Run: headless pygame with SDL's dummy video driver; simulated clock (each Clock.tick advances the game by its frame time, no real sleeping); random seed 0; keys injected as events and as key.get_pressed() state; no mouse input.
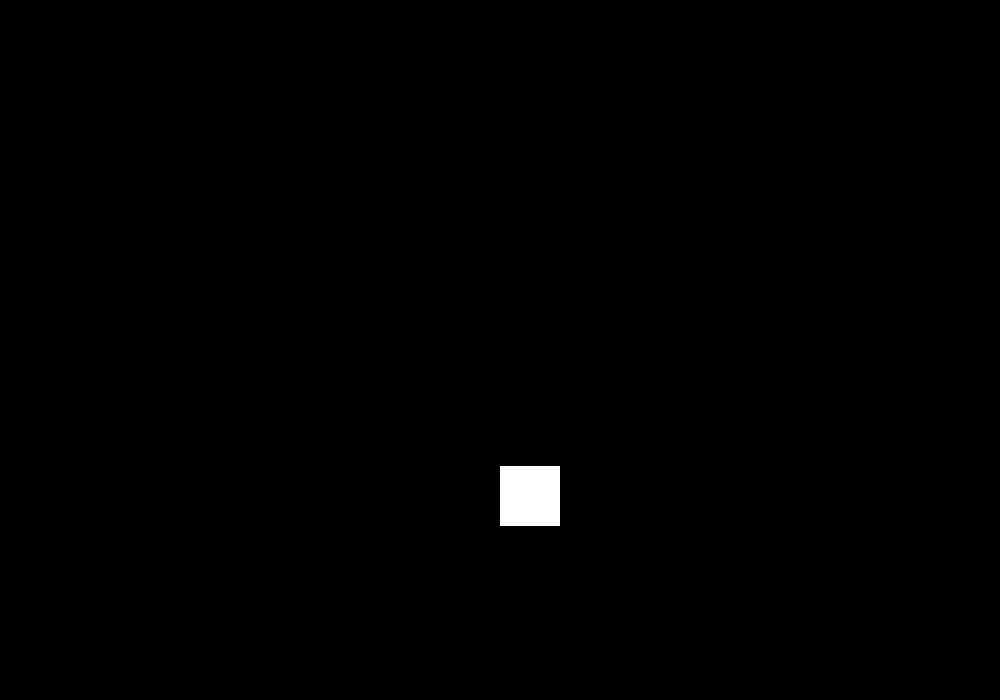
Frame 1 of 4 · flips 1–60 · no input
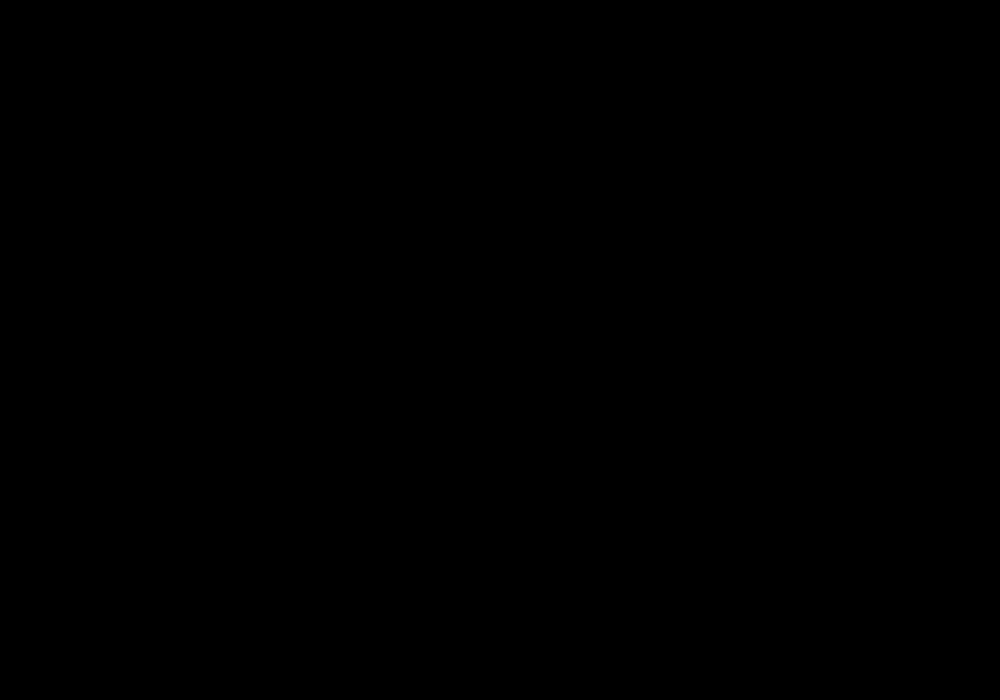
Frame 2 of 4 · flips 61–180 · tapped SPACE, RETURN · held RIGHT (→), D
Frame 3 of 4 · flips 181–300 · held DOWN (↓), S · screen unchanged from frame 2, image omitted
Frame 4 of 4 · flips 301–420 · held LEFT (←), A, UP (↑), W · screen unchanged from frame 3, image omitted

The pygame program that drew these frames:

import pygame
from pygame.locals import *

import sys

pygame.init()

WIDTH, HEIGHT = 1000, 700
screen = pygame.display.set_mode((WIDTH, HEIGHT))
clock = pygame.time.Clock()

# constants


# variables
saltando = False

cuadrado = pygame.Rect(WIDTH/2, HEIGHT//1.5, 60, 60)
velocidad = [3, -3]
aceleracion = 0.1

while True:
    for event in pygame.event.get():
        if event.type == QUIT:
            quit()
            sys.exit()

    teclado = pygame.key.get_pressed()
    
    if teclado[K_SPACE]:
        saltando = True
        print("A key has been pressed")
               
    # code here
    
    if teclado[K_LEFT]:
        cuadrado.x -= velocidad[0]
        velocidad[0] += aceleracion
        
    if teclado[K_RIGHT]:
        cuadrado.x += velocidad[0]
        velocidad[0] += aceleracion
    
    if teclado[K_UP]:
        cuadrado.y += velocidad[1]
        velocidad[1] -= aceleracion
        
    if teclado[K_DOWN]:
        cuadrado.y -= velocidad[1]
        velocidad[1] -= aceleracion
        
    if not teclado[K_LEFT] and not teclado[K_RIGHT]:
        velocidad[0] = 3
    
    if not teclado[K_UP] and not teclado[K_DOWN]:
        velocidad[1] = -3
    

    
    pygame.draw.rect(screen, (255, 255, 255), cuadrado)
    
    pygame.display.update()
    screen.fill((0, 0, 0))
    
    #Ese es para calidad de imagen FPS o HZ (30 es poco duro y 60 es suave)
    clock.tick(60)
